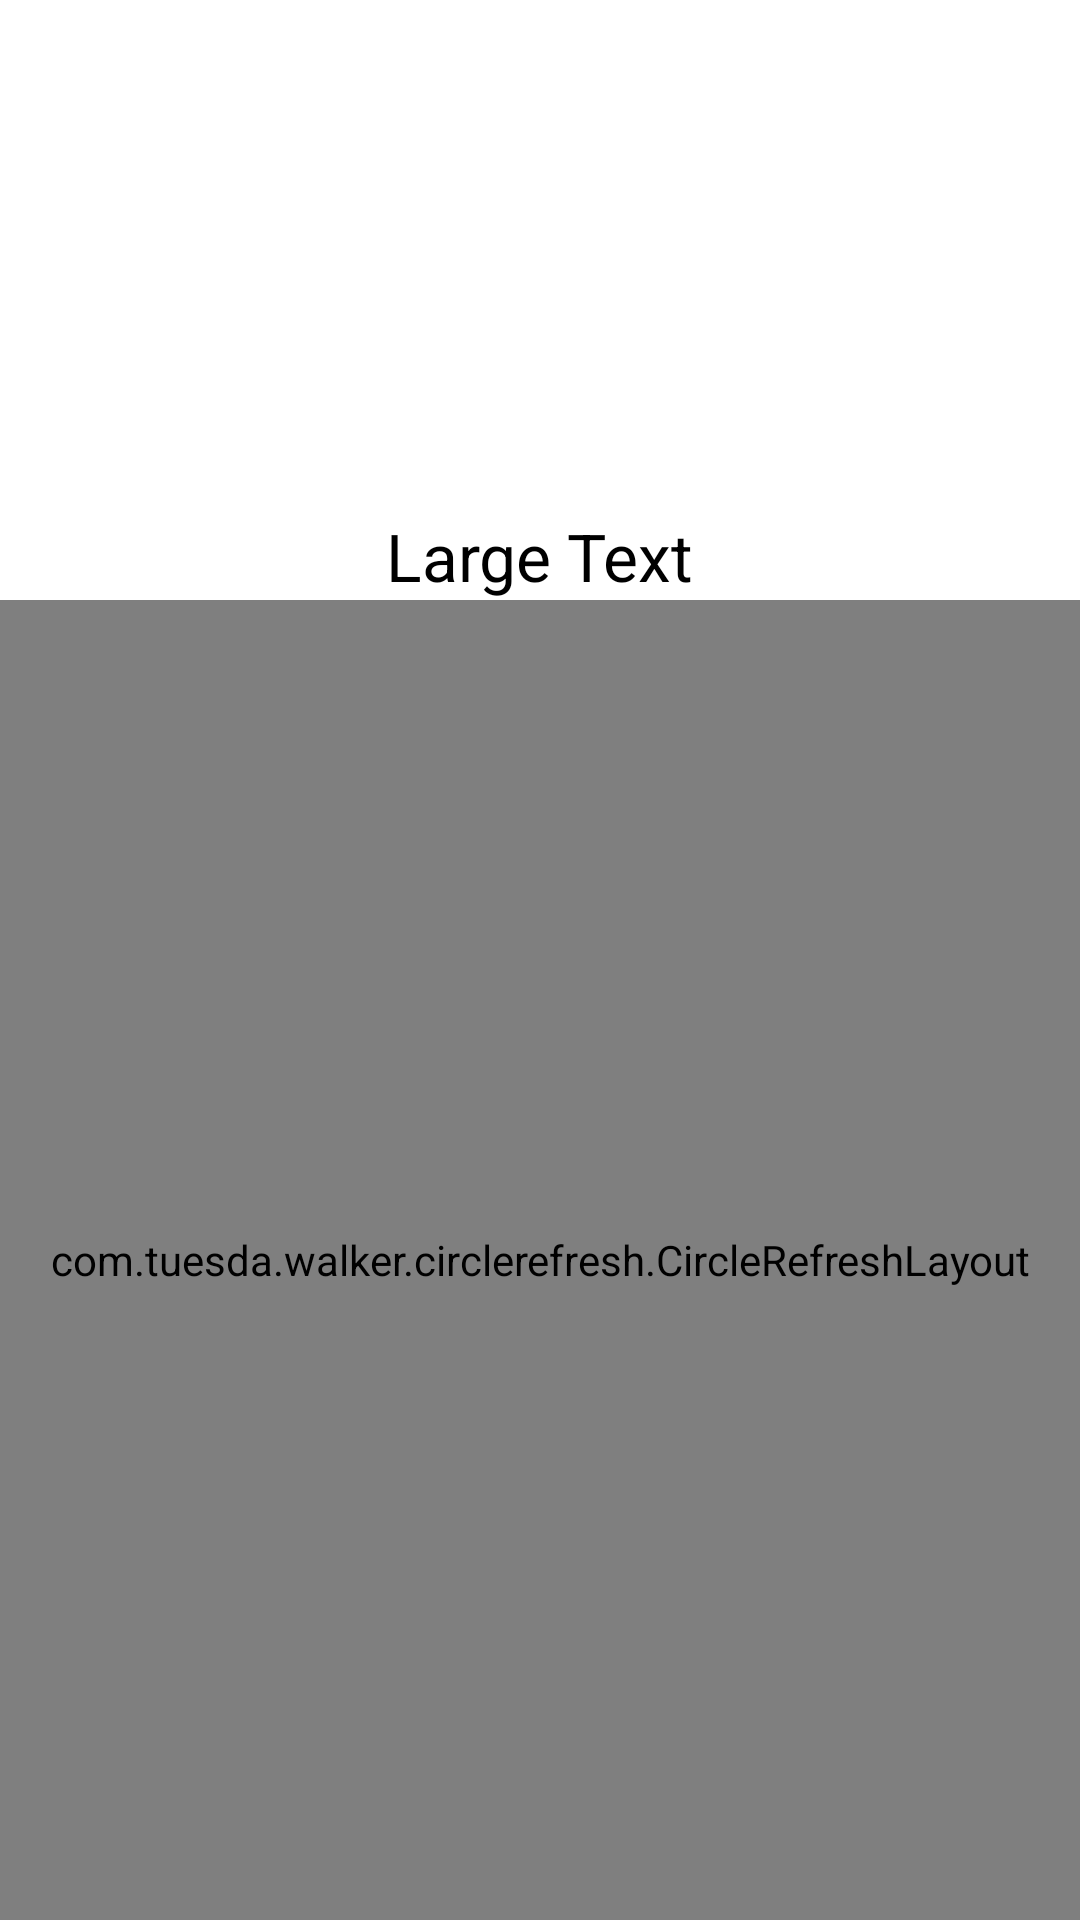

Produce the Android XML layout that renders to this screen, including the resource entries it uses.
<!-- AndroidManifest.xml: application theme AppTheme -->
<!-- res/layout/fragment_hotnews.xml -->
<RelativeLayout xmlns:android="http://schemas.android.com/apk/res/android"
                xmlns:app="http://schemas.android.com/apk/res-auto"
                xmlns:tools="http://schemas.android.com/tools"
                android:layout_width="match_parent"
                android:layout_height="match_parent"
                tools:context=".MainActivity">

    
    
    
    
    
    
    
    <RelativeLayout
        android:id="@+id/rely_test"
        android:layout_width="match_parent"
        android:layout_height="200dp"
        >

        <TextView
            android:id="@+id/textView"
            android:layout_width="wrap_content"
            android:layout_height="wrap_content"
            android:layout_alignParentBottom="true"
            android:layout_centerHorizontal="true"
            android:text="Large Text"
            android:textAppearance="?android:attr/textAppearanceLarge"/>
    </RelativeLayout>

    <com.tuesda.walker.circlerefresh.CircleRefreshLayout
        android:id="@+id/hotnews_refresh"
        xmlns:app="http://schemas.android.com/apk/res-auto"
        android:layout_width="match_parent"
        android:layout_height="match_parent"
        android:layout_below="@+id/rely_test"
        app:AniBackColor="#ff0097cd">

        <android.support.v7.widget.RecyclerView
        android:id="@+id/hotnews_recy"
        android:layout_width="match_parent"
        android:layout_height="match_parent"
        android:scrollbars="none"/>
        
            
            
            
            



    </com.tuesda.walker.circlerefresh.CircleRefreshLayout>


</RelativeLayout>
<!-- resources referenced by this layout -->
<resources>
  <style name="AppTheme" parent="android:Theme.Light.NoTitleBar">
          
      </style>
</resources>
